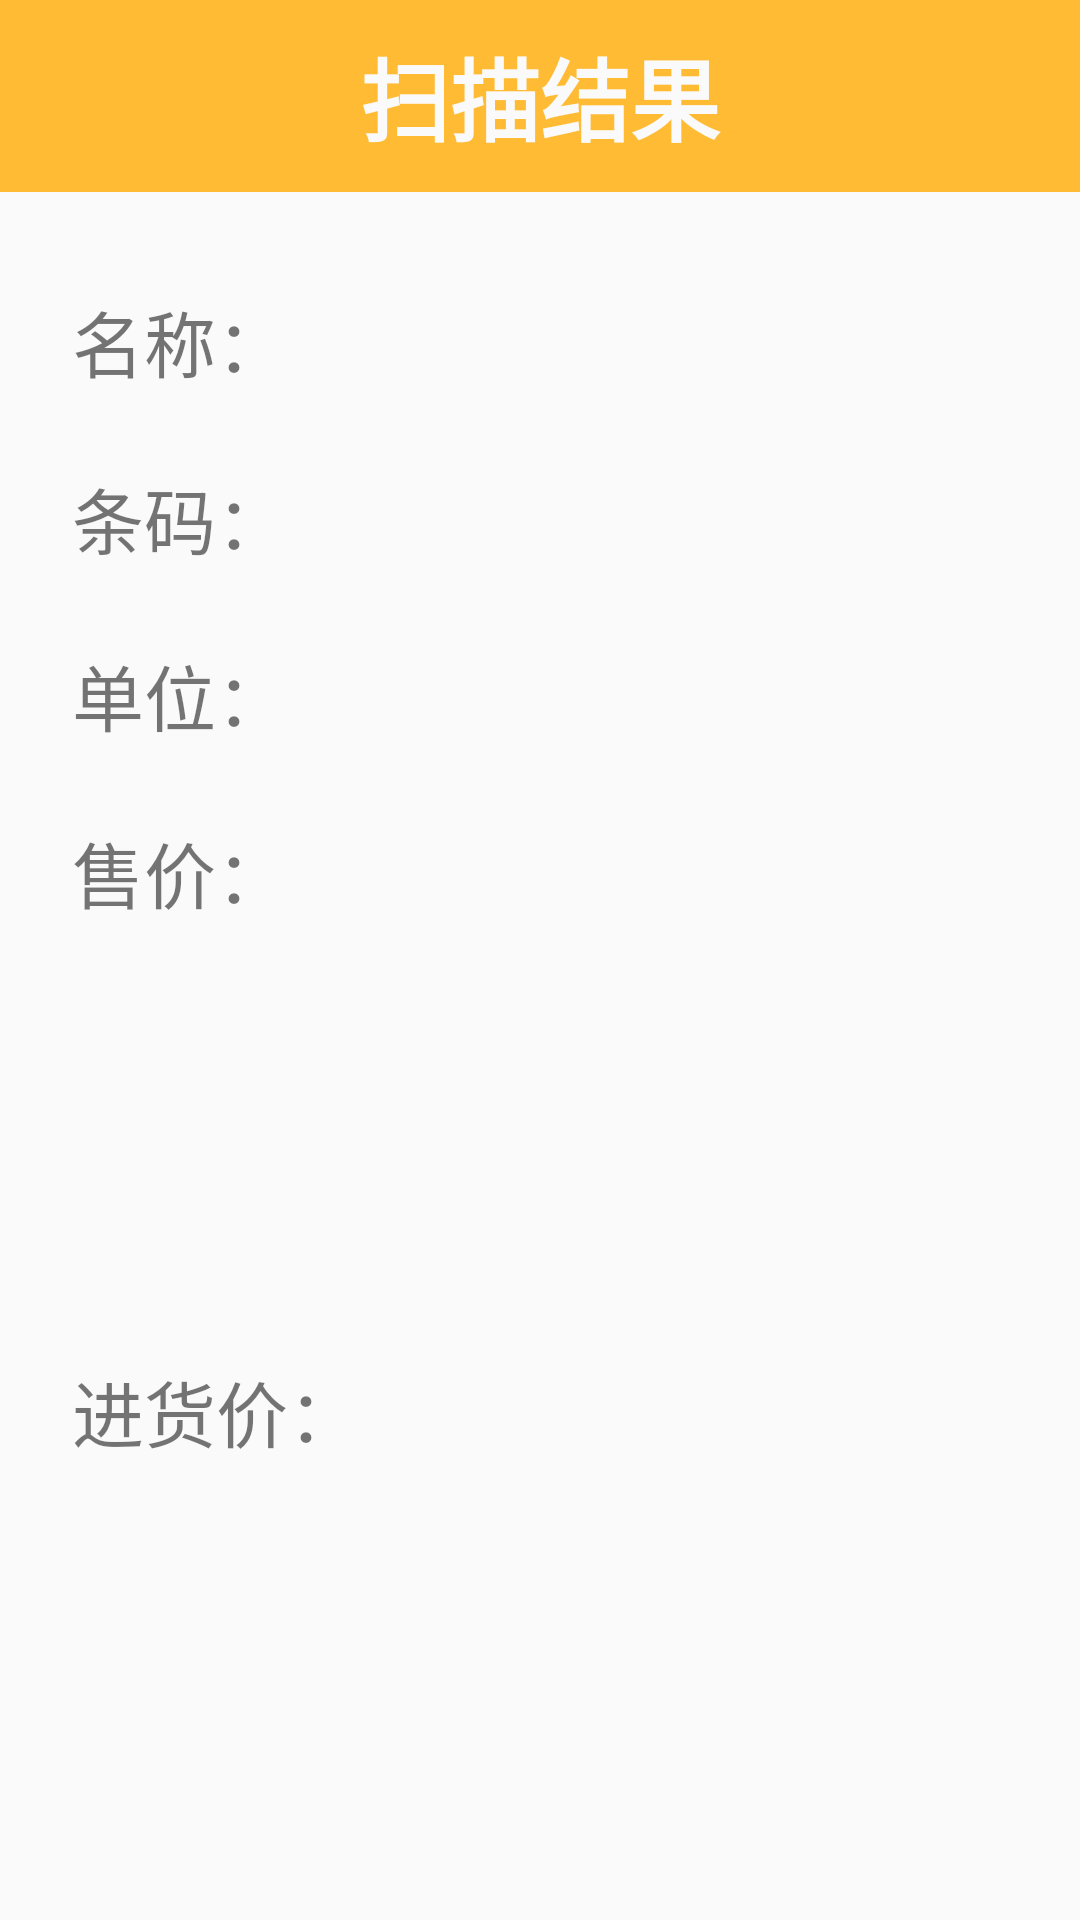

Layout XML and referenced resources for this Android screen:
<!-- AndroidManifest.xml: application theme AppTheme -->
<!-- res/layout/dialog_scan_result.xml -->
<?xml version="1.0" encoding="utf-8"?>
<androidx.constraintlayout.widget.ConstraintLayout xmlns:android="http://schemas.android.com/apk/res/android"
    xmlns:app="http://schemas.android.com/apk/res-auto"
    xmlns:tools="http://schemas.android.com/tools"
    android:layout_width="match_parent"
    android:layout_height="wrap_content"
    android:orientation="vertical">

    <TextView
        android:id="@+id/textView3"
        android:layout_width="match_parent"
        android:layout_height="64dp"
        android:background="#FFFFBB33"
        android:gravity="center"
        android:scaleType="center"
        android:text="扫描结果"
        android:textColor="#FAFAFA"
        android:textSize="30sp"
        android:textStyle="bold"
        app:layout_constraintEnd_toEndOf="parent"
        app:layout_constraintStart_toStartOf="parent"
        app:layout_constraintTop_toTopOf="parent" />

    <TextView
        android:id="@+id/textView"
        android:layout_width="wrap_content"
        android:layout_height="wrap_content"
        android:layout_marginStart="24dp"
        android:layout_marginTop="32dp"
        android:text="名称："
        android:textSize="24sp"
        app:layout_constraintStart_toStartOf="parent"
        app:layout_constraintTop_toBottomOf="@+id/textView3" />

    <TextView
        android:id="@+id/goodsName"
        android:layout_width="wrap_content"
        android:layout_height="wrap_content"
        android:layout_marginEnd="8dp"
        android:textSize="24sp"
        app:layout_constraintEnd_toEndOf="@+id/barcode"
        app:layout_constraintTop_toTopOf="@+id/textView" />

    <TextView
        android:id="@+id/textView4"
        android:layout_width="wrap_content"
        android:layout_height="wrap_content"
        android:layout_marginTop="24dp"
        android:text="条码："
        android:textSize="24sp"
        app:layout_constraintStart_toStartOf="@+id/textView"
        app:layout_constraintTop_toBottomOf="@+id/textView" />

    <TextView
        android:id="@+id/textView5"
        android:layout_width="wrap_content"
        android:layout_height="wrap_content"
        android:layout_marginTop="24dp"
        android:text="售价："
        android:textSize="24sp"
        app:layout_constraintStart_toStartOf="@+id/textView2"
        app:layout_constraintTop_toBottomOf="@+id/textView2" />

    <TextView
        android:id="@+id/textView6"
        android:layout_width="wrap_content"
        android:layout_height="wrap_content"
        android:layout_marginTop="24dp"
        android:layout_marginBottom="32dp"
        android:text="进货价："
        android:textSize="24sp"
        app:layout_constraintBottom_toBottomOf="parent"
        app:layout_constraintStart_toStartOf="@+id/textView5"
        app:layout_constraintTop_toBottomOf="@+id/textView5" />

    <TextView
        android:id="@+id/barcode"
        android:layout_width="wrap_content"
        android:layout_height="wrap_content"
        android:layout_marginStart="8dp"
        android:layout_marginEnd="32dp"
        android:textSize="24sp"
        app:layout_constraintEnd_toEndOf="parent"
        app:layout_constraintStart_toEndOf="@+id/textView4"
        app:layout_constraintTop_toTopOf="@+id/textView4" />

    <TextView
        android:id="@+id/price"
        android:layout_width="wrap_content"
        android:layout_height="wrap_content"
        android:textSize="24sp"
        app:layout_constraintEnd_toEndOf="@+id/barcode"
        app:layout_constraintTop_toTopOf="@+id/textView5" />

    <TextView
        android:id="@+id/orig"
        android:layout_width="wrap_content"
        android:layout_height="wrap_content"
        android:onClick="showOrig"
        android:textSize="24sp"
        app:layout_constraintEnd_toEndOf="@+id/barcode"
        app:layout_constraintTop_toTopOf="@+id/textView6" />

    <TextView
        android:id="@+id/textView2"
        android:layout_width="wrap_content"
        android:layout_height="wrap_content"
        android:layout_marginTop="24dp"
        android:text="单位："
        android:textSize="24sp"
        app:layout_constraintStart_toStartOf="@+id/textView4"
        app:layout_constraintTop_toBottomOf="@+id/textView4" />

    <TextView
        android:id="@+id/unit"
        android:layout_width="wrap_content"
        android:layout_height="wrap_content"
        android:textSize="24sp"
        app:layout_constraintEnd_toEndOf="@+id/barcode"
        app:layout_constraintTop_toTopOf="@+id/textView2" />

</androidx.constraintlayout.widget.ConstraintLayout>
<!-- resources referenced by this layout -->
<resources>
  <style name="AppTheme" parent="Theme.AppCompat.Light.DarkActionBar">
          
          <item name="colorPrimary">@color/colorPrimary</item>
          <item name="colorPrimaryDark">@color/colorPrimaryDark</item>
          <item name="colorAccent">@color/colorAccent</item>
      </style>
  <color name="colorPrimary">#008577</color>
  <color name="colorPrimaryDark">#00574B</color>
  <color name="colorAccent">#D81B60</color>
</resources>
